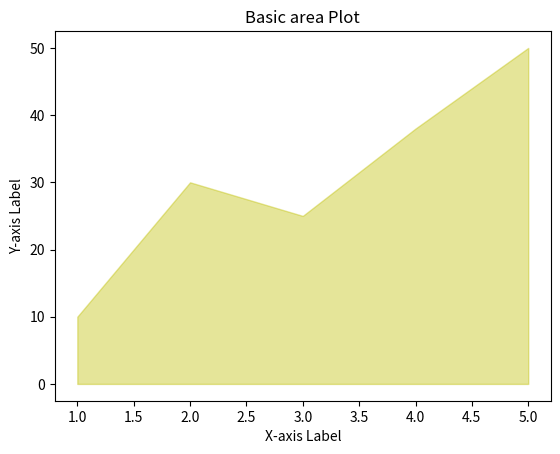

Here is the Python script that generated this plot:
import matplotlib.pyplot as plt

x=[1,2,3,4,5]
y=[10,30,25,38,50]

plt.fill_between(x,y,color="y",alpha=0.4)

plt.title("Basic area Plot")
plt.xlabel("X-axis Label")
plt.ylabel("Y-axis Label")

plt.show()